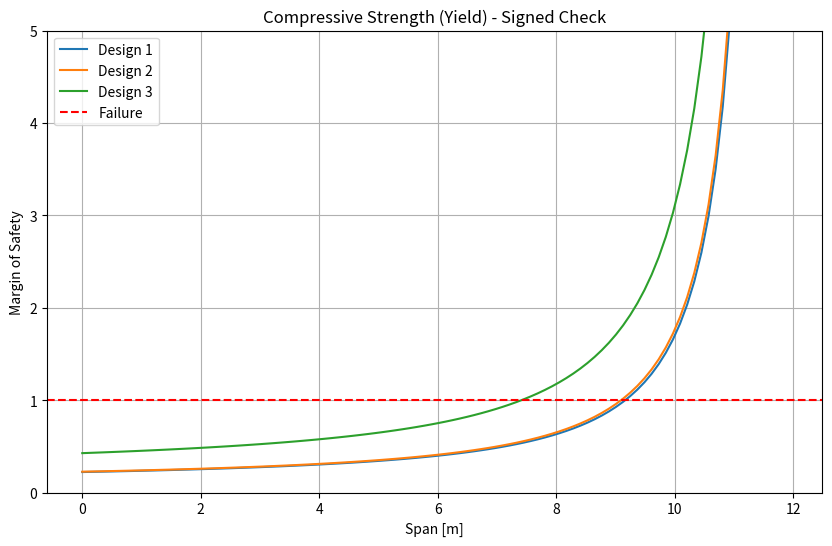

Reproduce this figure in Python.
import numpy as np
import matplotlib.pyplot as plt

# ==========================================
# 1. SETUP & INPUTS
# ==========================================
# Material Properties: Al2024-T81
E = 72.4e9            # Young's Modulus [Pa]
nu = 0.33             # Poisson's ratio
sigma_yield = 450e6   # Compressive Yield Strength [Pa]

# Wing Geometry
half_span = 11.89     # [m]
c_root = 4.02         # [m]
c_tip = 1.27          # [m]
taper = c_tip / c_root
loc_front = 0.20
loc_rear = 0.70

# Designs (WP4)
designs = {
    "Design 1": {'n_str': 12, 'w_str': 0.015, 't_str': 0.001, 't_skin': 0.0015, 't_spar': 0.0015},
    "Design 2": {'n_str': 6,  'w_str': 0.020, 't_str': 0.002, 't_skin': 0.0015, 't_spar': 0.0015},
    "Design 3": {'n_str': 6,  'w_str': 0.015, 't_str': 0.001, 't_skin': 0.0030, 't_spar': 0.0030}
}

# ==========================================
# 2. HELPER FUNCTIONS
# ==========================================

def get_chord(y):
    return c_root * (1 - (1 - taper) * (y / half_span))

def get_box_dims(y):
    c = get_chord(y)
    b_box = c * (loc_rear - loc_front)
    h_box = c * 0.12 * 0.9 
    return b_box, h_box

def calculate_Ixx(y, design_params):
    """Calculates Ixx using the FULL cross-section (Top + Bottom)."""
    b_box, h_box = get_box_dims(y)
    n_str = design_params['n_str']
    t_skin = design_params['t_skin']
    t_spar = design_params['t_spar']
    w_str = design_params['w_str']
    t_str = design_params['t_str']
    
    # 1. Skin (Top + Bottom)
    A_skin_flange = b_box * t_skin
    I_skin = 2 * (A_skin_flange * (h_box / 2)**2)
    
    # 2. Spar Webs (Vertical)
    I_spar = 2 * (t_spar * h_box**3 / 12.0)
    
    # 3. Stringers (Top + Bottom)
    # Using Flat Bar assumption (w*t) as per previous feedback
    A_str_single = w_str * t_str 
    A_str_total = 2 * n_str * A_str_single 
    I_str = A_str_total * (h_box / 2.0)**2
    
    return I_skin + I_spar + I_str

def compressive_strength_only(y_locations, M_distribution, design_params, N_distribution=None):
    """
    Calculates margins for components based on signed Moment.
    - Checks Top components if M > 0 (Compression on Top)
    - Checks Bottom components if M < 0 (Compression on Bottom)
    """
    if N_distribution is None:
        N_distribution = np.zeros_like(M_distribution)
    
    skin_mos = []
    spar_mos = []
    str_mos = []
    min_mos_per_station = []
    
    for i, y in enumerate(y_locations):
        b_box, h_box = get_box_dims(y)
        I_xx = calculate_Ixx(y, design_params)
        
        # Dimensions
        t_skin = design_params['t_skin']
        t_spar = design_params['t_spar']
        n_str = design_params['n_str']
        w_str = design_params['w_str']
        t_str = design_params['t_str']
        
        # Areas for Axial Stress
        A_str_single = w_str * t_str
        A_skin_total = 2 * b_box * t_skin
        A_spar_total = 2 * t_spar * h_box
        A_str_total = 2 * n_str * A_str_single
        A_section = A_skin_total + A_spar_total + A_str_total
        
        # Loads
        M = M_distribution[i] # KEEP SIGN
        N = N_distribution[i] # KEEP SIGN (assume + is tension)
        
        # Axial Stress (Uniform) - Negative N increases compression
        # Note: If N is tension (+), it reduces compressive stress.
        # We need to check if the combined stress is compressive (negative).
        sigma_axial = N / A_section if A_section > 0 else 0.0
        
        # --- DETERMINE CRITICAL SIDE ---
        # Bending Stress = - (M * z) / I
        # If M > 0 (Smile): Top (z > 0) is Compression (-).
        # If M < 0 (Frown): Bottom (z < 0) is Compression (-).
        
        if M >= 0:
            # Check TOP Side (z = +h/2)
            z_check = h_box / 2.0
        else:
            # Check BOTTOM Side (z = -h/2)
            z_check = -h_box / 2.0
            
        # --- 1. SKIN CHECK ---
        # Bending Stress at critical skin
        # Formula: sigma = - (M * z) / I (Standard beam sign convention)
        sigma_b_skin = -(M * z_check) / I_xx
        sigma_skin_total = sigma_b_skin + sigma_axial
        
        # --- 2. STRINGER CHECK ---
        # Stringers are attached to skin, assume same z
        sigma_str_total = sigma_skin_total
        
        # --- 3. SPAR CHECK ---
        # FIX ISSUE 2: Check spar at same z as skin (top/bottom edge)
        # The spar web extends from -h/2 to +h/2. The max stress is at the edge.
        sigma_spar_total = sigma_skin_total
        
        # --- Margins of Safety ---
        # We only care if the stress is COMPRESSIVE (Negative in standard convention)
        # Margin = Yield / abs(Compressive Stress)
        
        def get_ms(stress_val):
            # If stress is positive (Tension), margin is infinite for Compressive Failure
            if stress_val >= 0: 
                return 100.0
            # If stress is negative (Compression), check magnitude against yield
            return sigma_yield / abs(stress_val)
            
        skin_mos.append(get_ms(sigma_skin_total))
        str_mos.append(get_ms(sigma_str_total))
        spar_mos.append(get_ms(sigma_spar_total))
        
        # Minimum margin
        min_mos_per_station.append(min(skin_mos[-1], str_mos[-1], spar_mos[-1]))
        
    return {
        'y': y_locations,
        'min_mos': np.array(min_mos_per_station)
    }

# ==========================================
# 3. PLOTTING
# ==========================================
y_vals = np.linspace(0, half_span, 100)
# Example Loads (REPLACE WITH YOUR WP4 DATA)
M_dist = 3000000 * (1 - y_vals/half_span)**2 # Positive M -> Top Compression
N_dist = np.zeros_like(M_dist)

plt.figure(figsize=(10, 6))
for name, params in designs.items():
    res = compressive_strength_only(y_vals, M_dist, params, N_dist)
    plt.plot(res['y'], res['min_mos'], label=name)

plt.axhline(1.0, color='r', linestyle='--', label='Failure')
plt.ylim(0, 5)
plt.xlabel('Span [m]')
plt.ylabel('Margin of Safety')
plt.title('Compressive Strength (Yield) - Signed Check')
plt.legend()
plt.grid(True)
plt.show()